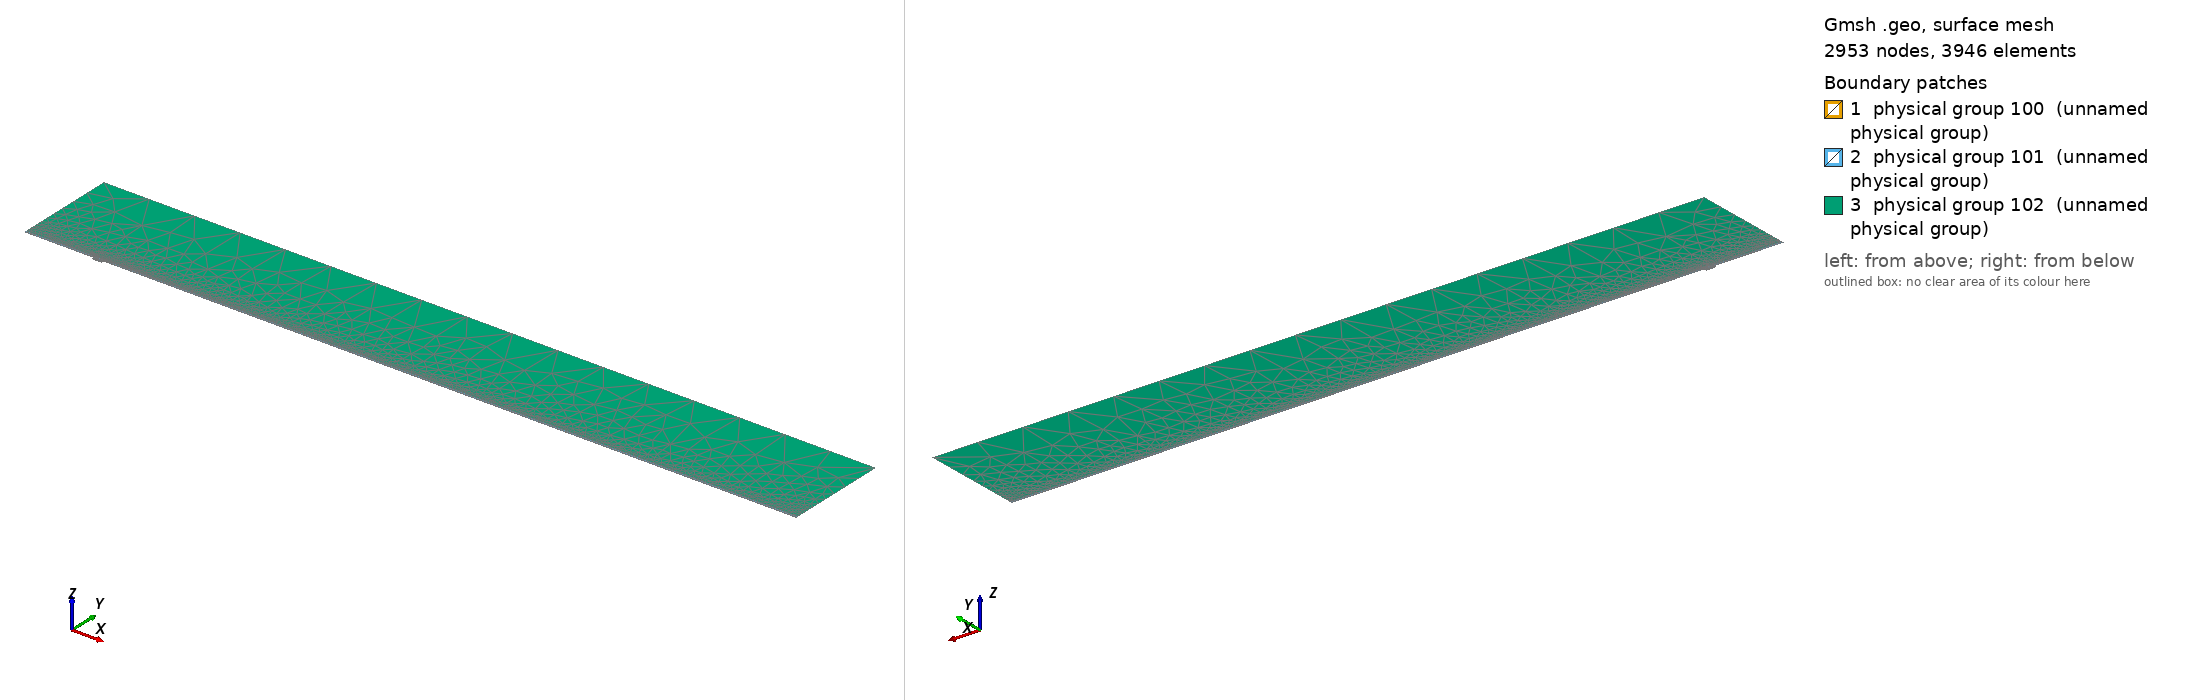

Gmsh geometry script, surface-meshed: 2953 nodes, 3946 surface elements. Boundary patches (legend numbers): 1 physical group 100 (unnamed physical group), 2 physical group 101 (unnamed physical group), 3 physical group 102 (unnamed physical group). Left view from above one corner, right view from below the opposite corner. Legend entries are the model's physical surfaces. The drawing asked Gmsh for element sizes between 1% and 20% of the model's largest extent; the script's own settings can give other sizes.

=== mesh.geo (drawn) ===
// Macro parameters
deltaStar = 1;
D = 3.75 * deltaStar; // depth of the gap 
W = 15 * deltaStar; // width of the gap
r = 16; // length of non-constant quads upstream and downstream of the gap
s = 8; // length of non-constant quads left and right inside the gap
BL = 0.25 * deltaStar; // height of the second layer of quad elements
BL_upper = 3.5 * deltaStar; // height of the third layer of quad elements
x0 = 100 * deltaStar; // x distance from inflow to gap
lengthOutflow = 1000 * deltaStar; // length after the gap
x3 = W + lengthOutflow; // last point of the domain
height = 150 * deltaStar; // height of the triangular region
triagHeightRegion_inflow = height - BL - BL_upper; // height of the triangular region

// Micro parameters
dx = 0.2; // dx of square elements near the leading and trailing edge of the gap (most resolution-demanding points in the domain)
dy = 1.25 * dx; 
size_triag_v_top = 64; // size of the elements in the upper triangular region

// All the value below are between 0 and 1. =1  means the elements are all equal in size. Avoid using values very close to 1, because we dividing by log(p) in the formula.
dy_in_v_right = 1.5; // heighest quad in the upper layer of quads, in the right part of the gap
dy_in_v_left = 1.75; // heighest quad in the upper layer of quads, in the left part of the gap

// fit (check the file scripts/fit_gmsh.py for more details)
p_in_v_left = 1.0335663036230878 - 1.0234149444433507/(W - 0.8098798097181781)^0.5991729377115732; // densitiy concentration of elements inside the gap, vertically, near the left wall.
p_in_v_right = 1.008073572191136 - 1.1471875292840257/(W - 1.2941255994826328)^0.7890392764815325; // densitiy concentration of elements inside the gap, vertically, near the right wall.
p_in_h_bottom = 0.9; // densitiy concentration of elements inside the gap, horizontally. 
p_in_h_top = 0.9; // densitiy concentration of elements inside the gap, horizontally. 

p_out_h = 0.5; // densitiy concentration of elements outside the gap, horizontally.
p_out_h_upper = 0.5; // densitiy concentration of elements outside the gap, horizontally on the upper layer of quads
p_out_v_inflow_dense = 0.8; // densitiy concentration of elements outside the gap, vertically, near the inflow and the gap
p_out_v_inflow_sparse = 0.99; // densitiy concentration of elements outside the gap, vertically, near the inflow and far from the gap
p_out_v_outflow_dense = 0.9; // densitiy concentration of elements outside the gap, vertically, near the outflow and the gap
p_out_v_outflow_sparse = 0.995; // densitiy concentration of elements outside the gap, vertically, near the outflow and far from the gap
p_triag_h_inflow = 0.8; // densitiy concentration of elements in the triangular region of the domain, horizontally.
p_triag_h_outflow = p_triag_h_inflow; // densitiy concentration of elements in the triangular region of the domain, horizontally.

enlarge_triag_inflow = 1.1; // heigher the value, larger the elements in the triangular region near the inflow
enlarge_triag_outflow = 1.1; // heigher the value, larger the elements in the triangular region near the outflow

// Automated parameters 
a_in_v_right = dx / (W / 2);
a_in_v_left = dx / (W / 2);
a_in_h_bottom = dy / (D / 2);
a_in_h_top = dx / (D / 2);
a_out_h = dx / BL;
a_out_v_inflow_dense = dx / r;
a_out_v_outflow_dense = dx / r;

// for the derivation of the formula, see file 20250123_gmshFormula.md in the docs folder
N_in_v_right = Ceil( Log (a_in_v_right / (1 - p_in_v_right + a_in_v_right * p_in_v_right)) / Log(p_in_v_right) );
N_in_v_left = Ceil( Log (a_in_v_left / (1 - p_in_v_left + a_in_v_left * p_in_v_left)) / Log(p_in_v_left) );
N_in_h_bottom = Ceil( Log (a_in_h_bottom / (1 - p_in_h_bottom + a_in_h_bottom * p_in_h_bottom)) / Log(p_in_h_bottom) );
N_in_h_top = Ceil( Log (a_in_h_top / (1 - p_in_h_top + a_in_h_top * p_in_h_top)) / Log(p_in_h_top) );
N_out_h = Ceil( Log (a_out_h / (1 - p_out_h + a_out_h * p_out_h)) / Log(p_out_h) ) + 1; // + 1 is to correct the fact that the distance is too small to properly approximate the dx length
N_out_v_inflow_dense = Ceil( Log (a_out_v_inflow_dense / (1 - p_out_v_inflow_dense + a_out_v_inflow_dense * p_out_v_inflow_dense)) / Log(p_out_v_inflow_dense) );
N_out_v_outflow_dense = Ceil( Log (a_out_v_outflow_dense / (1 - p_out_v_outflow_dense + a_out_v_outflow_dense * p_out_v_outflow_dense)) / Log(p_out_v_outflow_dense) );

p_for_a_out_v_inflow_sparse_computation = p_out_v_inflow_dense;
p_for_a_out_v_outflow_sparse_computation = (p_out_v_outflow_dense + p_out_v_outflow_dense) / 2;
a_out_v_inflow_sparse = r / (x0 - r) * (1 - p_for_a_out_v_inflow_sparse_computation) / (1 - p_for_a_out_v_inflow_sparse_computation^(N_out_v_inflow_dense + 1));
a_out_v_outflow_sparse = r / (lengthOutflow - r) * (1 - p_for_a_out_v_outflow_sparse_computation) / (1 - p_for_a_out_v_outflow_sparse_computation^(N_out_v_outflow_dense + 1));

N_out_v_inflow_sparse = Ceil( Log(a_out_v_inflow_sparse / (1 - p_out_v_inflow_sparse + a_out_v_inflow_sparse * p_out_v_inflow_sparse)) / Log(p_out_v_inflow_sparse) );
N_out_v_outflow_sparse = Ceil( Log(a_out_v_outflow_sparse / (1 - p_out_v_outflow_sparse + a_out_v_outflow_sparse * p_out_v_outflow_sparse)) / Log(p_out_v_outflow_sparse) );


// second layer of quads
a_out_h_upper = (BL) / (BL_upper) * (1 - p_out_h) / (1 - p_out_h^(N_out_h + 1));
N_out_h_upper = Ceil( Log(a_out_h_upper / (1 - p_out_h_upper + a_out_h_upper * p_out_h_upper)) / Log(p_out_h_upper) );

// ---------------------------
// for triangular region
// ---------------------------
a_triag_h_inflow = (BL_upper) / (triagHeightRegion_inflow) * (1 - p_out_h_upper) / (1 - p_out_h_upper^(N_out_h_upper + 1));
a_triag_h_outflow = a_triag_h_inflow;
N_triag_v_top = Ceil( (x3 + x0) / size_triag_v_top ); // we assume p_triag_v = 1, otherwise the formula is different
N_triag_h_inflow = Ceil( Log(a_triag_h_inflow / (1 - p_triag_h_inflow + a_triag_h_inflow * p_triag_h_inflow)) / Log(p_triag_h_inflow) );
N_triag_h_outflow = Ceil( Log(a_triag_h_outflow / (1 - p_triag_h_outflow + a_triag_h_outflow * p_triag_h_outflow)) / Log(p_triag_h_outflow) );
N_triag_h_inflow = Ceil( N_triag_h_inflow / enlarge_triag_inflow );
N_triag_h_outflow = Ceil( N_triag_h_outflow / enlarge_triag_outflow );

Point(1) = {-x0, 0, 0};
Point(2) = {0,0,0};
Point(3) = {0,-D,0};
Point(4) = {W,-D,0};
Point(5) = {W,0,0};
Point(6) = {x3,0,0};
Point(8) = {x3,height,0};
Point(7) = {x3,BL,0};
Point(9) = {-x0,height,0};
Point(10) = {-x0,BL,0};
Point(11) = {0,BL,0};
Point(12) = {W,BL,0};
Point(13) = {W/2,0,0};
Point(14) = {W/2,BL,0};
Point(15) = {0,-D/2,0};
Point(16) = {W/2,-D,0};
Point(17) = {W,-D/2,0};
Point(18) = {-r,0,0};
Point(19) = {-r,BL,0};
Point(20) = {W + r,0,0};
Point(21) = {W + r,BL,0};
Point(22) = {-x0,BL+BL_upper,0};
Point(23) = {-r,BL+BL_upper,0};
Point(24) = {W + r,BL+BL_upper,0};
Point(25) = {x3,BL+BL_upper,0};
Point(26) = {0,BL+BL_upper,0};
Point(27) = {W/2,BL+BL_upper,0};
Point(28) = {W,BL+BL_upper,0};

Line(1) = {1,18};
Line(2) = {2,15};
Line(3) = {3,16};
Line(4) = {4,17};
Line(5) = {5,20};
Line(6) = {6,7};
Line(7) = {7,25};
Line(8) = {8,9};
Line(9) = {9,22};
Line(10) = {10,19};
Line(11) = {10,1};
Line(12) = {11,14};
Line(13) = {12,21};
Line(14) = {2,13};
Line(15) = {15,3};
Line(16) = {16,4};
Line(17) = {17,5};
Line(18) = {13,5};
Line(19) = {14,12};
Line(20) = {18,2};
Line(21) = {20,6};
Line(22) = {21,7};
Line(23) = {19,11};
Line(24) = {22,10};
Line(25) = {25,8};
Line(26) = {25,24};
Line(27) = {22,23};
Line(30) = {23,26};
Line(31) = {26,27};
Line(32) = {27,28};
Line(33) = {28,24};

// outer quads
Curve Loop(1) = {5, 21, 6, -22, -13, -19, -12, -23, -10, 11, 1, 20, 14, 18};
Plane Surface(1) = {1};

// inside gap
Curve Loop(2) = {2, 15, 3, 16, 4, 17, -18, -14};
Plane Surface(2) = {2};

// triangular region
Curve Loop(3) = {-26, 25, 8, 9, 27, 30, 31,32,33};
Plane Surface(3) = {3};

// 3rd layer of quads
Curve Loop(4) = {-24, 27, 30, 31,32,33, -26,-7,-22,-13,-19,-12,-23,-10};

Plane Surface(4) = {4};


// This defines the surfaces that will be meshed with quad elements
Transfinite Surface {1} = {1, 6, 7, 10};
Transfinite Surface {2} = {3, 4, 5, 2}; // number '2' must match the number '2' of plane surface
Transfinite Surface {4} = {7, 25, 22, 10};

Transfinite Curve {18, 16, 19,32} = N_in_v_right Using Progression p_in_v_right;
Transfinite Curve {-14, -3, -12, -31} = N_in_v_left Using Progression p_in_v_left;

Transfinite Curve {15, -4} = N_in_h_bottom Using Progression p_in_h_bottom;
Transfinite Curve {-2, 17} = N_in_h_top Using Progression p_in_h_top;


Transfinite Curve {11, -6} = N_out_h Using Progression p_out_h;
Transfinite Curve {24, 28, 29, -7} = N_out_h_upper Using Progression p_out_h_upper;
Transfinite Curve {10, 1, 27} = N_out_v_inflow_sparse Using Progression p_out_v_inflow_sparse;
Transfinite Curve {20, 23, 30} = N_out_v_inflow_dense Using Progression p_out_v_inflow_dense;
Transfinite Curve {-21, -22, 26} = N_out_v_outflow_sparse Using Progression p_out_v_outflow_sparse;
Transfinite Curve {-5, -13,-33} = N_out_v_outflow_dense Using Progression p_out_v_outflow_dense;

Recombine Surface {1, 2, 4};

// for triangluar region
Transfinite Curve {8} = N_triag_v_top Using Progression 1;
Transfinite Curve {-25} = N_triag_h_outflow Using Progression p_triag_h_outflow;
Transfinite Curve {9} = N_triag_h_inflow Using Progression p_triag_h_inflow;


// defining boundary
Physical Curve(1) = {9,24,11}; // inlet
Physical Curve(2) = {7,25,6}; // outlet
Physical Curve(3) = {8}; // top
Physical Curve(4) = {1, 20, 2, 15, 3, 16, 4, 17, 5, 21}; // wall


Physical Surface(100) = {1};
Physical Surface(101) = {2, 4};
Physical Surface(102) = {3};
